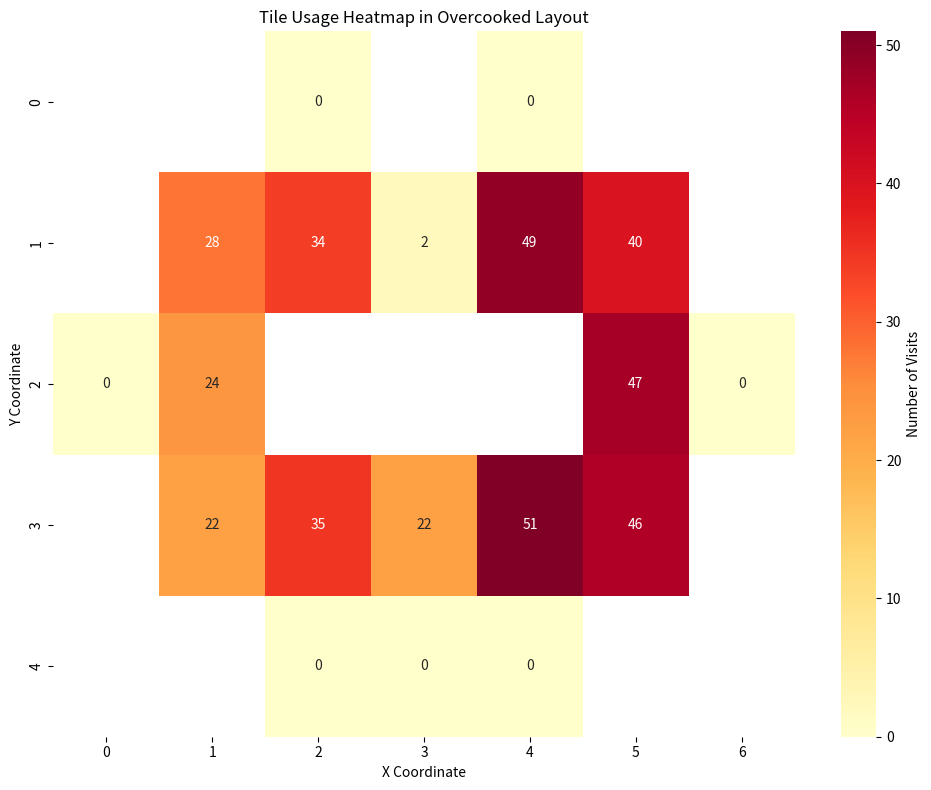

Write Python code to recreate this figure. (Note: this script raises an exception after producing the figure.)
import numpy as np
import matplotlib.pyplot as plt
import seaborn as sns

# The layout grid
layout = """XXPXPXX
            X 1 2 X
            S XXX S
            X     X
            XXODOXX"""

# Preprocess the layout to create a grid
layout_lines = [line.strip() for line in layout.split('\n')]
height = len(layout_lines)
width = len(layout_lines[0])
print(f'Layout size: {height}x{width}')

# Trajectory data (replace with your actual trajectory)
SP_trajectory =     [[(5, 1), (2, 1)], [(5, 2), (1, 1)], [(5, 3), (1, 1)], [(4, 3), (2, 1)], [(4, 3), (2, 1)], [(4, 3), (2, 1)], [(5, 3), (2, 1)], [(5, 2), (1, 1)], [(5, 1), (1, 1)], [(4, 1), (1, 2)], [(4, 1), (1, 2)], [(4, 1), (1, 3)], [(5, 1), (1, 2)], [(5, 2), (1, 2)], [(5, 3), (1, 2)], [(4, 3), (1, 2)], [(4, 3), (1, 2)], [(4, 3), (1, 1)], [(5, 3), (2, 1)], [(5, 2), (2, 1)], [(5, 1), (1, 1)], [(4, 1), (1, 1)], [(4, 1), (1, 2)], [(4, 1), (1, 3)], [(5, 1), (2, 3)], [(5, 1), (2, 3)], [(5, 2), (2, 3)], [(5, 3), (2, 3)], [(4, 3), (2, 3)], [(4, 3), (2, 3)], [(4, 3), (2, 3)], [(5, 3), (2, 3)], [(5, 2), (3, 3)], [(5, 1), (3, 3)], [(4, 1), (3, 3)], [(4, 1), (3, 3)], [(4, 1), (3, 3)], [(5, 1), (4, 3)], [(5, 2), (3, 3)], [(5, 2), (3, 3)], [(5, 3), (3, 3)], [(5, 3), (3, 3)], [(5, 3), (2, 3)], [(5, 3), (3, 3)], [(5, 3), (3, 3)], [(5, 3), (3, 3)], [(5, 3), (3, 3)], [(4, 3), (3, 3)], [(3, 3), (4, 3)], [(3, 3), (5, 3)], [(3, 3), (5, 2)], [(4, 3), (5, 2)], [(5, 3), (5, 2)], [(5, 3), (5, 2)], [(5, 3), (5, 2)], [(5, 3), (5, 2)], [(5, 2), (5, 3)], [(5, 1), (5, 3)], [(4, 1), (5, 2)], [(4, 1), (5, 1)], [(4, 1), (5, 1)], [(5, 1), (4, 1)], [(5, 2), (4, 1)], [(5, 2), (5, 1)], [(5, 2), (4, 1)], [(5, 3), (3, 1)], [(4, 3), (4, 1)], [(4, 3), (4, 1)], [(4, 3), (4, 1)], [(4, 3), (5, 1)], [(4, 3), (5, 1)], [(5, 3), (5, 1)], [(5, 2), (4, 1)], [(5, 2), (4, 1)], [(5, 1), (3, 1)], [(4, 1), (3, 1)], [(4, 1), (2, 1)], [(4, 1), (2, 1)], [(5, 1), (2, 1)], [(5, 1), (2, 1)], [(5, 1), (2, 1)], [(5, 1), (2, 1)], [(5, 2), (2, 1)], [(5, 3), (2, 1)], [(4, 3), (3, 1)], [(4, 3), (3, 1)], [(4, 3), (3, 1)], [(5, 3), (4, 1)], [(5, 2), (4, 1)], [(5, 1), (3, 1)], [(4, 1), (3, 1)], [(4, 1), (3, 1)], [(4, 1), (3, 1)], [(5, 1), (4, 1)], [(5, 2), (4, 1)], [(5, 3), (4, 1)], [(4, 3), (4, 1)], [(4, 3), (5, 1)], [(4, 3), (5, 1)], [(5, 3), (5, 1)], [(5, 2), (5, 1)], [(5, 2), (5, 1)], [(5, 2), (5, 1)], [(5, 2), (4, 1)], [(5, 1), (4, 1)], [(5, 1), (4, 1)], [(5, 1), (4, 1)], [(5, 1), (4, 1)], [(5, 1), (4, 1)], [(5, 1), (4, 1)], [(5, 1), (4, 1)], [(5, 1), (4, 1)], [(5, 1), (3, 1)], [(5, 1), (3, 1)], [(4, 1), (2, 1)], [(4, 1), (1, 1)], [(4, 1), (1, 2)], [(5, 1), (1, 3)], [(5, 2), (2, 3)], [(5, 3), (2, 3)], [(5, 3), (1, 3)], [(5, 3), (1, 2)], [(5, 3), (1, 1)], [(5, 3), (1, 1)], [(5, 3), (1, 1)], [(4, 3), (1, 1)], [(4, 3), (1, 1)], [(4, 3), (1, 1)], [(3, 3), (1, 1)], [(3, 3), (1, 2)], [(3, 3), (1, 3)], [(4, 3), (1, 3)], [(5, 3), (2, 3)], [(5, 2), (2, 3)], [(5, 1), (2, 3)], [(4, 1), (3, 3)], [(4, 1), (3, 3)], [(4, 1), (3, 3)], [(5, 1), (4, 3)], [(5, 2), (4, 3)], [(5, 2), (4, 3)], [(5, 2), (3, 3)], [(5, 3), (4, 3)], [(4, 3), (5, 3)], [(4, 3), (5, 2)], [(4, 3), (5, 2)], [(5, 3), (5, 2)], [(5, 2), (5, 1)], [(5, 2), (5, 1)], [(5, 1), (4, 1)], [(4, 1), (3, 1)], [(4, 1), (3, 1)], [(4, 1), (3, 1)], [(4, 1), (3, 1)], [(4, 1), (3, 1)], [(4, 1), (3, 1)], [(4, 1), (3, 1)], [(5, 1), (3, 1)], [(5, 2), (3, 1)], [(5, 3), (2, 1)], [(4, 3), (1, 1)], [(4, 3), (1, 1)], [(4, 3), (1, 2)], [(5, 3), (1, 2)], [(5, 2), (1, 3)], [(5, 1), (1, 3)], [(4, 1), (1, 3)], [(4, 1), (1, 3)], [(4, 1), (1, 3)], [(5, 1), (1, 3)], [(5, 1), (1, 2)], [(5, 1), (1, 3)], [(5, 1), (1, 2)], [(5, 1), (1, 2)], [(5, 1), (1, 3)], [(5, 2), (2, 3)], [(5, 3), (2, 3)], [(4, 3), (2, 3)], [(4, 3), (2, 3)], [(4, 3), (2, 3)], [(5, 3), (2, 3)], [(5, 2), (1, 3)], [(5, 1), (1, 2)], [(4, 1), (1, 2)], [(4, 1), (1, 2)], [(4, 1), (1, 1)], [(4, 1), (1, 1)], [(5, 1), (1, 1)], [(5, 2), (2, 1)], [(5, 3), (2, 1)], [(5, 3), (3, 1)], [(5, 3), (3, 1)], [(5, 3), (2, 1)], [(5, 3), (3, 1)], [(5, 3), (2, 1)], [(5, 3), (2, 1)], [(5, 3), (2, 1)], [(4, 3), (2, 1)], [(3, 3), (2, 1)], [(3, 3), (3, 1)], [(3, 3), (3, 1)], [(4, 3), (3, 1)], [(5, 3), (3, 1)], [(5, 2), (3, 1)], [(5, 1), (3, 1)], [(4, 1), (2, 1)], [(4, 1), (1, 1)], [(4, 1), (1, 1)], [(5, 1), (1, 1)], [(5, 2), (1, 1)], [(5, 2), (1, 2)], [(5, 2), (1, 2)], [(5, 3), (1, 2)], [(4, 3), (1, 2)], [(4, 3), (1, 1)], [(4, 3), (1, 1)], [(5, 3), (1, 1)], [(5, 2), (1, 1)], [(5, 1), (1, 1)], [(4, 1), (1, 1)], [(4, 1), (1, 2)], [(4, 1), (1, 2)], [(5, 1), (1, 2)], [(5, 1), (1, 2)], [(5, 2), (1, 1)], [(5, 3), (1, 2)], [(4, 3), (1, 2)], [(4, 3), (1, 2)], [(4, 3), (1, 3)], [(4, 3), (1, 3)], [(5, 3), (1, 3)], [(5, 2), (1, 3)], [(5, 1), (1, 3)], [(4, 1), (1, 3)], [(4, 1), (1, 3)], [(4, 1), (2, 3)], [(5, 1), (2, 3)], [(5, 1), (2, 3)], [(5, 1), (1, 3)], [(5, 1), (1, 2)], [(5, 2), (1, 2)], [(5, 3), (1, 3)], [(4, 3), (1, 3)], [(4, 3), (1, 3)], [(4, 3), (1, 3)], [(5, 3), (1, 3)], [(5, 2), (1, 3)], [(5, 1), (1, 3)], [(4, 1), (1, 2)], [(4, 1), (1, 1)], [(4, 1), (1, 1)], [(5, 1), (1, 2)], [(5, 2), (1, 2)], [(5, 3), (1, 3)], [(5, 3), (1, 3)], [(5, 3), (1, 2)], [(5, 3), (1, 1)], [(5, 3), (1, 1)], [(5, 3), (1, 1)], [(5, 3), (1, 1)], [(5, 3), (1, 1)], [(5, 3), (2, 1)], [(4, 3), (2, 1)], [(4, 3), (2, 1)], [(3, 3), (2, 1)], [(3, 3), (2, 1)], [(3, 3), (3, 1)], [(4, 3), (3, 1)], [(5, 3), (3, 1)], [(5, 2), (3, 1)], [(5, 1), (3, 1)], [(4, 1), (3, 1)], [(4, 1), (3, 1)], [(4, 1), (3, 1)], [(5, 1), (3, 1)], [(5, 2), (3, 1)], [(5, 2), (4, 1)], [(5, 2), (4, 1)], [(5, 3), (3, 1)], [(4, 3), (3, 1)], [(4, 3), (3, 1)], [(4, 3), (3, 1)], [(5, 3), (2, 1)], [(5, 2), (3, 1)], [(5, 1), (3, 1)], [(4, 1), (3, 1)], [(4, 1), (3, 1)], [(4, 1), (3, 1)], [(5, 1), (4, 1)], [(5, 2), (5, 1)], [(5, 3), (5, 1)], [(4, 3), (5, 1)], [(4, 3), (5, 1)], [(4, 3), (5, 1)], [(5, 3), (5, 1)], [(5, 3), (5, 1)], [(5, 2), (4, 1)], [(5, 2), (4, 1)], [(5, 1), (4, 1)], [(5, 1), (4, 1)], [(4, 1), (3, 1)], [(4, 1), (2, 1)], [(4, 1), (2, 1)], [(5, 1), (2, 1)], [(5, 1), (2, 1)], [(5, 2), (2, 1)], [(5, 3), (2, 1)], [(4, 3), (2, 1)], [(4, 3), (2, 1)], [(4, 3), (2, 1)], [(5, 3), (2, 1)], [(5, 2), (2, 1)], [(5, 1), (2, 1)], [(4, 1), (2, 1)], [(4, 1), (2, 1)], [(4, 1), (2, 1)], [(5, 1), (2, 1)], [(5, 2), (2, 1)], [(5, 2), (2, 1)], [(5, 3), (3, 1)], [(5, 3), (2, 1)], [(5, 3), (1, 1)], [(5, 3), (1, 1)], [(5, 3), (1, 1)], [(5, 3), (1, 1)], [(4, 3), (1, 1)], [(4, 3), (1, 1)], [(3, 3), (1, 2)], [(3, 3), (1, 2)], [(3, 3), (1, 2)], [(4, 3), (1, 2)], [(5, 3), (1, 1)], [(5, 2), (1, 1)], [(5, 1), (1, 1)], [(4, 1), (2, 1)], [(4, 1), (2, 1)], [(4, 1), (2, 1)], [(5, 1), (2, 1)], [(5, 2), (2, 1)], [(5, 2), (2, 1)], [(5, 2), (2, 1)], [(5, 3), (2, 1)], [(4, 3), (2, 1)], [(4, 3), (2, 1)], [(4, 3), (3, 1)], [(5, 3), (3, 1)], [(5, 2), (3, 1)], [(5, 1), (3, 1)], [(4, 1), (2, 1)], [(4, 1), (2, 1)], [(4, 1), (2, 1)], [(5, 1), (2, 1)], [(5, 2), (2, 1)], [(5, 3), (1, 1)], [(4, 3), (1, 1)], [(4, 3), (1, 1)], [(4, 3), (1, 1)], [(5, 3), (1, 1)], [(5, 2), (1, 1)], [(5, 1), (1, 2)], [(4, 1), (1, 2)], [(4, 1), (1, 2)], [(4, 1), (1, 3)], [(5, 1), (1, 3)], [(5, 2), (1, 3)], [(5, 3), (2, 3)], [(4, 3), (2, 3)], [(4, 3), (2, 3)], [(4, 3), (2, 3)], [(5, 3), (2, 3)], [(5, 2), (2, 3)], [(5, 1), (1, 3)], [(4, 1), (2, 3)], [(4, 1), (3, 3)], [(4, 1), (2, 3)], [(5, 1), (2, 3)], [(5, 2), (2, 3)], [(5, 2), (3, 3)], [(5, 3), (2, 3)], [(5, 3), (2, 3)], [(5, 3), (3, 3)], [(5, 3), (3, 3)], [(4, 3), (3, 3)], [(4, 3), (3, 3)], [(4, 3), (3, 3)], [(4, 3), (3, 3)], [(4, 3), (3, 3)], [(3, 3), (2, 3)], [(3, 3), (2, 3)], [(3, 3), (2, 3)], [(3, 3), (2, 3)], [(3, 3), (2, 3)], [(3, 3), (2, 3)], [(3, 3), (2, 3)], [(4, 3), (2, 3)], [(5, 3), (2, 3)], [(5, 3), (3, 3)], [(5, 3), (3, 3)], [(5, 3), (4, 3)], [(5, 2), (4, 3)]]
DLMH_R_trajectory = [[(5, 1), (2, 1)], [(5, 2), (1, 1)], [(5, 3), (1, 1)], [(4, 3), (2, 1)], [(4, 3), (2, 1)], [(4, 3), (2, 1)], [(5, 3), (2, 1)], [(5, 2), (1, 1)], [(5, 1), (1, 1)], [(4, 1), (1, 1)], [(4, 1), (1, 1)], [(4, 1), (1, 1)], [(5, 1), (2, 1)], [(5, 2), (2, 1)], [(5, 3), (1, 1)], [(4, 3), (1, 1)], [(4, 3), (1, 1)], [(4, 3), (1, 2)], [(5, 3), (1, 2)], [(5, 2), (1, 2)], [(5, 1), (1, 2)], [(4, 1), (1, 3)], [(4, 1), (1, 3)], [(4, 1), (1, 3)], [(5, 1), (1, 3)], [(5, 2), (2, 3)], [(5, 3), (1, 3)], [(4, 3), (1, 3)], [(4, 3), (1, 2)], [(4, 3), (1, 2)], [(5, 3), (1, 1)], [(5, 2), (1, 1)], [(5, 1), (2, 1)], [(4, 1), (1, 1)], [(4, 1), (1, 1)], [(4, 1), (1, 2)], [(5, 1), (1, 2)], [(5, 2), (1, 2)], [(5, 3), (1, 3)], [(4, 3), (2, 3)], [(3, 3), (2, 3)], [(3, 3), (2, 3)], [(3, 3), (2, 3)], [(4, 3), (1, 3)], [(4, 3), (1, 3)], [(5, 3), (1, 3)], [(5, 2), (1, 3)], [(5, 1), (1, 3)], [(4, 1), (1, 2)], [(4, 1), (1, 2)], [(4, 1), (1, 1)], [(4, 1), (1, 1)], [(4, 1), (1, 2)], [(4, 1), (1, 2)], [(4, 1), (1, 2)], [(4, 1), (1, 2)], [(5, 1), (1, 2)], [(5, 2), (1, 1)], [(5, 2), (1, 2)], [(5, 2), (1, 1)], [(5, 3), (1, 2)], [(4, 3), (1, 2)], [(4, 3), (1, 2)], [(4, 3), (1, 2)], [(5, 3), (1, 2)], [(5, 2), (1, 3)], [(5, 1), (2, 3)], [(4, 1), (2, 3)], [(4, 1), (2, 3)], [(4, 1), (2, 3)], [(5, 1), (3, 3)], [(5, 2), (3, 3)], [(5, 2), (3, 3)], [(5, 3), (4, 3)], [(5, 3), (4, 3)], [(5, 3), (4, 3)], [(5, 3), (4, 3)], [(5, 3), (4, 3)], [(5, 3), (4, 3)], [(5, 3), (4, 3)], [(5, 3), (4, 3)], [(5, 3), (4, 3)], [(5, 3), (3, 3)], [(4, 3), (3, 3)], [(4, 3), (3, 3)], [(4, 3), (3, 3)], [(5, 3), (3, 3)], [(5, 2), (3, 3)], [(5, 1), (3, 3)], [(4, 1), (3, 3)], [(4, 1), (3, 3)], [(4, 1), (3, 3)], [(5, 1), (3, 3)], [(5, 2), (3, 3)], [(5, 2), (2, 3)], [(5, 3), (3, 3)], [(5, 3), (3, 3)], [(5, 3), (3, 3)], [(4, 3), (3, 3)], [(4, 3), (3, 3)], [(4, 3), (3, 3)], [(5, 3), (3, 3)], [(5, 2), (4, 3)], [(5, 1), (5, 3)], [(4, 1), (5, 3)], [(4, 1), (5, 2)], [(4, 1), (5, 2)], [(5, 1), (5, 3)], [(5, 2), (5, 3)], [(5, 3), (5, 2)], [(4, 3), (5, 2)], [(3, 3), (5, 2)], [(3, 3), (5, 2)], [(3, 3), (5, 2)], [(4, 3), (5, 2)], [(4, 3), (5, 1)], [(5, 3), (5, 1)], [(5, 2), (5, 1)], [(5, 2), (5, 1)], [(5, 1), (5, 2)], [(4, 1), (5, 1)], [(4, 1), (5, 1)], [(4, 1), (5, 1)], [(4, 1), (5, 2)], [(4, 1), (5, 2)], [(4, 1), (5, 1)], [(4, 1), (5, 1)], [(5, 1), (4, 1)], [(5, 2), (4, 1)], [(5, 2), (4, 1)], [(5, 2), (4, 1)], [(5, 3), (4, 1)], [(4, 3), (4, 1)], [(4, 3), (3, 1)], [(4, 3), (4, 1)], [(5, 3), (4, 1)], [(5, 2), (5, 1)], [(5, 1), (4, 1)], [(5, 1), (4, 1)], [(5, 1), (4, 1)], [(4, 1), (5, 1)], [(4, 1), (5, 1)], [(4, 1), (5, 1)], [(4, 1), (5, 1)], [(4, 1), (5, 2)], [(5, 1), (5, 2)], [(5, 1), (5, 2)], [(5, 1), (5, 2)], [(5, 1), (5, 2)], [(5, 1), (5, 3)], [(5, 1), (5, 3)], [(5, 2), (5, 3)], [(5, 1), (5, 3)], [(5, 1), (5, 3)], [(5, 1), (5, 3)], [(5, 1), (5, 3)], [(5, 2), (5, 3)], [(5, 3), (4, 3)], [(4, 3), (5, 3)], [(4, 3), (5, 3)], [(4, 3), (5, 3)], [(4, 3), (5, 3)], [(4, 3), (5, 3)], [(4, 3), (5, 3)], [(4, 3), (5, 3)], [(4, 3), (5, 3)], [(4, 3), (5, 2)], [(5, 3), (5, 2)], [(5, 3), (5, 2)], [(5, 3), (5, 2)], [(5, 2), (5, 3)], [(5, 1), (5, 3)], [(4, 1), (4, 3)], [(4, 1), (4, 3)], [(4, 1), (4, 3)], [(5, 1), (4, 3)], [(5, 2), (4, 3)], [(5, 3), (4, 3)], [(5, 3), (4, 3)], [(5, 3), (4, 3)], [(4, 3), (5, 3)], [(4, 3), (5, 2)], [(4, 3), (5, 3)], [(4, 3), (5, 3)], [(4, 3), (5, 3)], [(5, 3), (4, 3)], [(5, 2), (3, 3)], [(5, 1), (3, 3)], [(4, 1), (4, 3)], [(4, 1), (4, 3)], [(4, 1), (3, 3)], [(5, 1), (3, 3)], [(5, 2), (3, 3)], [(5, 3), (3, 3)], [(5, 3), (3, 3)], [(5, 3), (3, 3)], [(4, 3), (3, 3)], [(4, 3), (3, 3)], [(3, 3), (4, 3)], [(3, 3), (5, 3)], [(3, 3), (5, 3)], [(4, 3), (5, 3)], [(4, 3), (5, 3)], [(4, 3), (5, 3)], [(4, 3), (5, 3)], [(4, 3), (5, 3)], [(5, 3), (5, 2)], [(5, 3), (5, 2)], [(5, 3), (5, 2)], [(5, 2), (5, 3)], [(5, 2), (5, 3)], [(5, 2), (5, 3)], [(5, 1), (5, 3)], [(4, 1), (5, 3)], [(4, 1), (5, 3)], [(4, 1), (5, 2)], [(5, 1), (5, 3)], [(5, 2), (5, 3)], [(5, 2), (5, 3)], [(5, 2), (5, 3)], [(5, 3), (5, 2)], [(4, 3), (5, 3)], [(3, 3), (5, 2)], [(3, 3), (5, 1)], [(2, 3), (5, 1)], [(2, 3), (5, 2)], [(2, 3), (5, 1)], [(1, 3), (4, 1)], [(1, 2), (3, 1)], [(1, 1), (3, 1)], [(2, 1), (3, 1)], [(2, 1), (3, 1)], [(2, 1), (3, 1)], [(1, 1), (3, 1)], [(1, 2), (3, 1)], [(1, 3), (3, 1)], [(2, 3), (4, 1)], [(2, 3), (5, 1)], [(2, 3), (5, 2)], [(1, 3), (5, 2)], [(1, 2), (5, 3)], [(1, 1), (5, 3)], [(2, 1), (4, 3)], [(2, 1), (4, 3)], [(2, 1), (5, 3)], [(1, 1), (5, 3)], [(1, 2), (4, 3)], [(1, 3), (4, 3)], [(2, 3), (4, 3)], [(2, 3), (4, 3)], [(2, 3), (4, 3)], [(1, 3), (4, 3)], [(1, 2), (4, 3)], [(1, 1), (5, 3)], [(2, 1), (5, 3)], [(2, 1), (5, 3)], [(2, 1), (5, 2)], [(1, 1), (5, 2)], [(1, 1), (5, 2)], [(1, 1), (5, 2)], [(1, 1), (5, 2)], [(1, 2), (5, 2)], [(1, 3), (5, 3)], [(1, 3), (5, 2)], [(1, 2), (5, 2)], [(1, 2), (5, 2)], [(1, 2), (5, 2)], [(1, 3), (5, 3)], [(2, 3), (5, 3)], [(3, 3), (5, 3)], [(3, 3), (4, 3)], [(3, 3), (4, 3)], [(2, 3), (4, 3)], [(1, 3), (4, 3)], [(1, 2), (5, 3)], [(1, 1), (4, 3)], [(2, 1), (4, 3)], [(2, 1), (4, 3)], [(2, 1), (4, 3)], [(3, 1), (3, 3)], [(4, 1), (3, 3)], [(5, 1), (4, 3)], [(5, 2), (5, 3)], [(5, 2), (5, 3)], [(5, 2), (5, 3)], [(5, 2), (5, 3)], [(5, 3), (5, 2)], [(4, 3), (5, 1)], [(3, 3), (5, 1)], [(3, 3), (5, 1)], [(2, 3), (5, 1)], [(2, 3), (5, 1)], [(2, 3), (4, 1)], [(1, 3), (5, 1)], [(1, 2), (5, 1)], [(1, 1), (5, 1)], [(2, 1), (4, 1)], [(2, 1), (4, 1)], [(2, 1), (3, 1)], [(1, 1), (4, 1)], [(1, 2), (4, 1)], [(1, 3), (4, 1)], [(2, 3), (4, 1)], [(2, 3), (4, 1)], [(2, 3), (5, 1)], [(1, 3), (5, 1)], [(1, 2), (5, 1)], [(1, 1), (5, 1)], [(2, 1), (5, 1)], [(2, 1), (5, 1)], [(2, 1), (5, 1)], [(1, 1), (5, 1)], [(1, 2), (5, 2)], [(1, 3), (5, 2)], [(2, 3), (5, 3)], [(2, 3), (5, 3)], [(2, 3), (4, 3)], [(2, 3), (4, 3)], [(2, 3), (5, 3)], [(1, 3), (5, 3)], [(1, 2), (5, 2)], [(1, 1), (5, 2)], [(2, 1), (5, 1)], [(2, 1), (4, 1)], [(2, 1), (5, 1)], [(1, 1), (5, 2)], [(1, 1), (5, 2)], [(1, 1), (5, 2)], [(1, 2), (5, 2)], [(1, 3), (5, 2)], [(2, 3), (5, 1)], [(3, 3), (5, 1)], [(3, 3), (4, 1)], [(3, 3), (4, 1)], [(2, 3), (3, 1)], [(1, 3), (3, 1)], [(1, 2), (4, 1)], [(1, 2), (5, 1)], [(1, 1), (5, 1)], [(2, 1), (5, 1)], [(1, 1), (5, 1)], [(1, 1), (5, 2)], [(2, 1), (5, 3)], [(2, 1), (5, 3)], [(2, 1), (5, 2)], [(3, 1), (5, 2)], [(4, 1), (5, 2)], [(5, 1), (5, 2)], [(5, 1), (5, 2)], [(5, 1), (5, 2)], [(5, 2), (5, 3)], [(5, 2), (5, 3)], [(5, 2), (4, 3)], [(5, 2), (5, 3)], [(5, 2), (5, 3)], [(5, 2), (5, 3)], [(5, 3), (5, 2)], [(4, 3), (5, 2)], [(3, 3), (5, 3)], [(3, 3), (5, 3)], [(2, 3), (5, 3)], [(2, 3), (5, 3)], [(2, 3), (5, 3)], [(1, 3), (5, 2)], [(1, 2), (5, 2)], [(1, 1), (5, 2)], [(2, 1), (5, 3)], [(2, 1), (5, 3)], [(2, 1), (5, 3)], [(1, 1), (5, 3)], [(1, 2), (5, 3)], [(1, 3), (5, 3)], [(2, 3), (5, 3)], [(2, 3), (5, 3)], [(2, 3), (5, 3)], [(1, 3), (5, 2)], [(1, 2), (5, 2)], [(1, 1), (5, 1)], [(2, 1), (4, 1)], [(2, 1), (4, 1)], [(2, 1), (3, 1)], [(1, 1), (4, 1)], [(1, 2), (3, 1)], [(1, 3), (3, 1)], [(2, 3), (4, 1)], [(2, 3), (4, 1)], [(2, 3), (3, 1)], [(1, 3), (2, 1)], [(1, 2), (3, 1)], [(1, 1), (4, 1)], [(2, 1), (4, 1)], [(2, 1), (3, 1)], [(2, 1), (4, 1)], [(1, 1), (4, 1)], [(1, 1), (4, 1)], [(1, 2), (4, 1)], [(1, 3), (3, 1)], [(2, 3), (2, 1)], [(2, 3), (2, 1)], [(3, 3), (2, 1)]]

trajectory = DLMH_R_trajectory

# Function to count tile visits
def count_tile_visits(both_agents_trajectory):
    agents1_trajectory = [step[0] for step in both_agents_trajectory]
    agents2_trajectory = [step[1] for step in both_agents_trajectory]

    visit_counter = np.zeros((5,  7))
    for step in trajectory:
        agent1 = step[0]
        agent2 = step[1]
        visit_counter[agent1[1], agent1[0]] += 1
        # visit_counter[agent2[1], agent2[0]] += 1
        # visit_counter[current_pos[0], current_pos[1]] += 1
    
    return visit_counter

# Create visit counter
visit_counts = count_tile_visits(trajectory)

# Create a mask for blocking out non-traversable tiles
layout_mask = np.zeros((5, 7), dtype=bool)
for i, row in enumerate(layout_lines):
    for j, char in enumerate(row):
        if char in 'X':  # Non-traversable tiles
            layout_mask[i, j] = True

# Mask out non-traversable tiles
visit_counts[layout_mask] = np.nan



# Plotting
plt.figure(figsize=(10, 8))
sns.heatmap(visit_counts, annot=True, cmap='YlOrRd', fmt='.0f', 
            mask=layout_mask, cbar_kws={'label': 'Number of Visits'})
plt.title('Tile Usage Heatmap in Overcooked Layout')
plt.xlabel('X Coordinate')
plt.ylabel('Y Coordinate')
plt.tight_layout()
plt.savefig('data/plots/heatmap_DLMH.png')
plt.show()